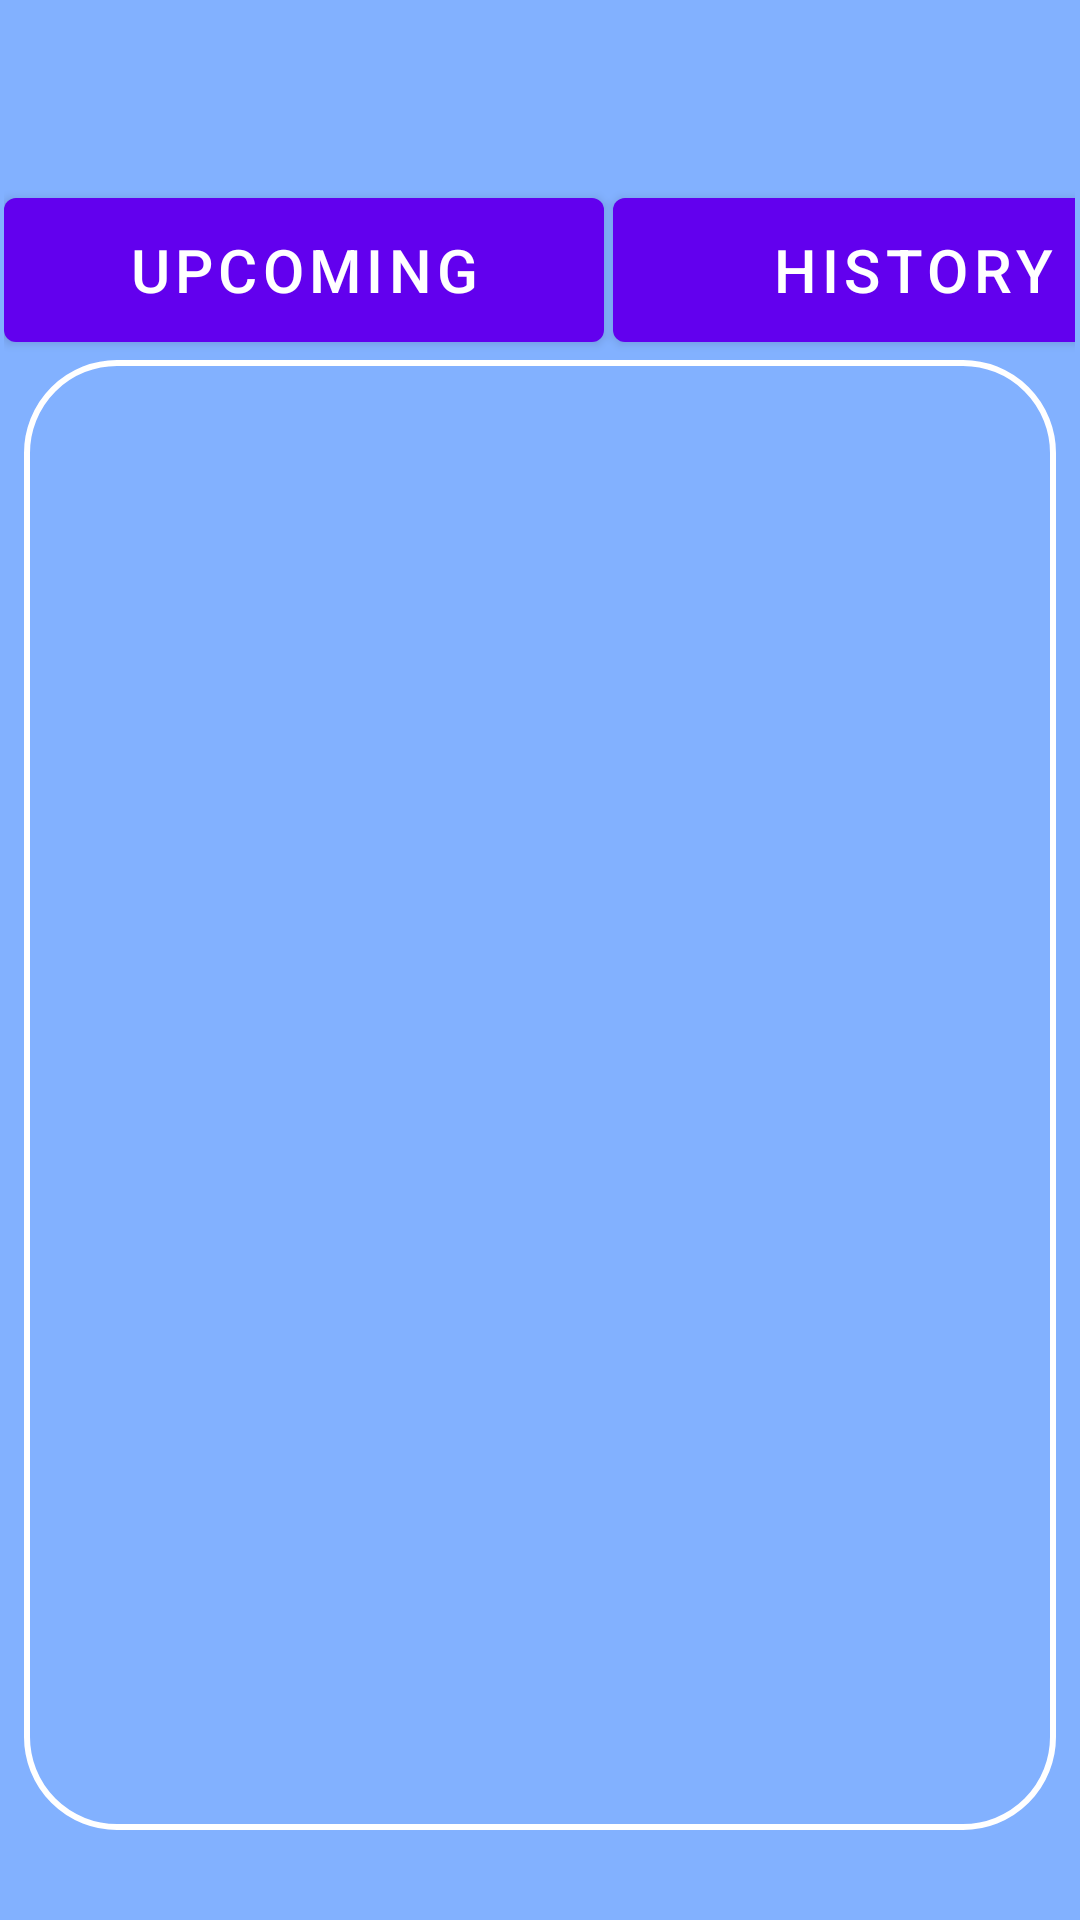

Produce the Android XML layout that renders to this screen, including the resource entries it uses.
<!-- AndroidManifest.xml: application theme Theme.DoctorAppointmentApp1 -->
<!-- res/layout/activity_my_appointment.xml -->
<?xml version="1.0" encoding="utf-8"?>
<RelativeLayout
    xmlns:android="http://schemas.android.com/apk/res/android"
    xmlns:app="http://schemas.android.com/apk/res-auto"
    xmlns:tools="http://schemas.android.com/tools"
    android:layout_width="match_parent"
    android:layout_height="match_parent"
    android:background="#82B1FF"
    tools:context=".MyAppointment">

    <LinearLayout
        android:id="@+id/layoutButton"
        android:layout_width="wrap_content"
        android:layout_height="wrap_content"
        android:layout_marginTop="30dp"
        android:layout_marginEnd="3dp"
        android:layout_centerHorizontal="true">

        <com.google.android.material.button.MaterialButton
            android:id="@+id/btnUpcoming"
            android:layout_width="200dp"
            android:layout_height="60dp"
            android:layout_marginLeft="5dp"
            android:layout_marginTop="30dp"
            android:layout_marginEnd="3dp"
            android:text="Upcoming"
            android:textSize="20dp" />

        <com.google.android.material.button.MaterialButton
            android:id="@+id/btnHistory"
            android:layout_width="200dp"
            android:layout_height="60dp"
            android:layout_marginTop="30dp"
            android:layout_marginEnd="3dp"
            android:layout_toRightOf="@+id/btnUpcoming"
            android:text="History"
            android:textSize="20dp" />
    </LinearLayout>


    <androidx.recyclerview.widget.RecyclerView
        android:id="@+id/resultSearch"
        android:layout_width="match_parent"
        android:layout_height="match_parent"
        android:layout_below="@+id/layoutButton"
        android:layout_marginStart="8dp"
        android:layout_marginEnd="8dp"
        android:layout_marginBottom="30dp"
        android:background="@drawable/edittextbackground"
        android:paddingLeft="20dp"
        android:textColor="@color/black"
        android:textColorHint="@color/black"
        android:textSize="25dp" />

</RelativeLayout>
<!-- resources referenced by this layout -->
<resources>
  <!-- drawable edittextbackground (drawable) -->
  <?xml version="1.0" encoding="utf-8"?>
  <shape android:shape="rectangle" xmlns:android="http://schemas.android.com/apk/res/android">
      <stroke android:width="2dp" android:color="#FFFFFF"/>
      <corners android:radius="30dp"/>
  
  </shape>
  <style name="Theme.DoctorAppointmentApp1" parent="Theme.MaterialComponents.DayNight.NoActionBar">
          
          <item name="colorPrimary">@color/purple_500</item>
          <item name="colorPrimaryVariant">@color/purple_700</item>
          <item name="colorOnPrimary">@color/white</item>
          
          <item name="colorSecondary">@color/teal_200</item>
          <item name="colorSecondaryVariant">@color/teal_700</item>
          <item name="colorOnSecondary">@color/black</item>
          
          <item name="android:statusBarColor" tools:targetApi="l">?attr/colorPrimaryVariant</item>
          
      </style>
  <!-- not gathered from this repository: default colours our renderer supplied (Android Studio template values) -->
  <color name="purple_500">#FF6200EE</color>
  <color name="purple_700">#FF3700B3</color>
  <color name="teal_200">#FF03DAC5</color>
  <color name="teal_700">#FF018786</color>
  <color name="black">#FF000000</color>
  <color name="white">#FFFFFFFF</color>
</resources>
